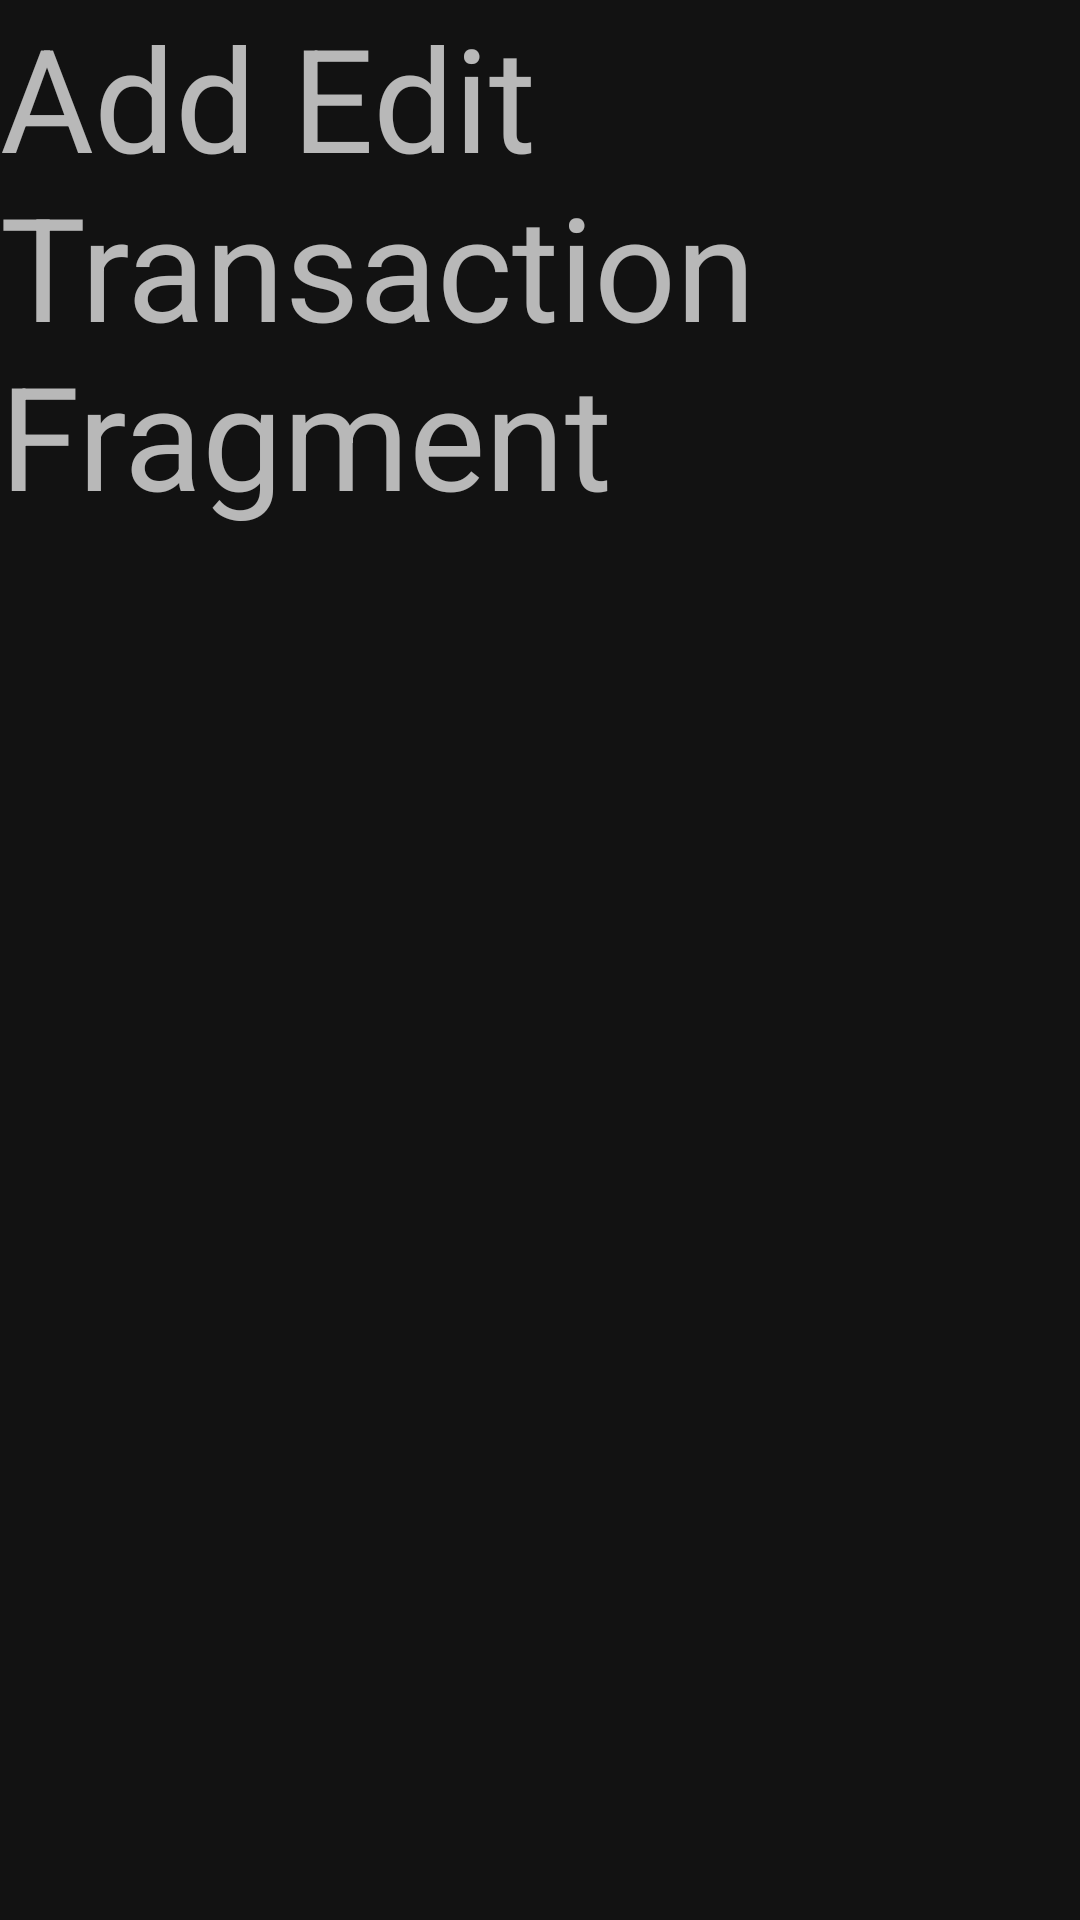

Write the Android layout XML for this screen, with the resource values it uses.
<!-- AndroidManifest.xml: application theme Theme.Fitsu -->
<!-- res/layout/add_edit_transaction_frag.xml -->
<?xml version="1.0" encoding="utf-8"?>
<layout xmlns:android="http://schemas.android.com/apk/res/android"
    xmlns:app="http://schemas.android.com/apk/res-auto">

    <data>

    </data>

    <androidx.constraintlayout.widget.ConstraintLayout
        android:layout_width="match_parent"
        android:layout_height="match_parent">

        <TextView
            android:layout_width="match_parent"
            android:layout_height="wrap_content"
            android:text="Add Edit Transaction Fragment"
            android:textAppearance="@style/TextAppearance.MaterialComponents.Headline3"
            app:layout_constraintTop_toTopOf="parent"
            app:layout_constraintStart_toStartOf="parent" />

    </androidx.constraintlayout.widget.ConstraintLayout>
</layout>
<!-- resources referenced by this layout -->
<resources>
  <style name="Theme.Fitsu" parent="Theme.MaterialComponents.NoActionBar">
          
          <item name="colorPrimary">@color/primaryColor</item>
          <item name="colorPrimaryDark">@color/primaryDarkColor</item>
          <item name="colorAccent">@color/accentColor</item>
          <item name="android:textColorPrimary">@color/primaryTextColor</item>
          <item name="materialButtonStyle">@style/Widget.Fitsu.Button</item>
          <item name="floatingActionButtonStyle">@style/Widget.Fitsu.Button.FloatingActionButton</item>
          
          <item name="android:windowLightStatusBar" tools:targetApi="m">false</item>
      </style>
  <color name="primaryColor">#ffffff</color>
  <color name="primaryDarkColor">#045d56</color>
  <color name="accentColor">#1eb980</color>
  <color name="primaryTextColor">#ffffff</color>
  <style name="Widget.Fitsu.Button" parent="Widget.MaterialComponents.Button">
          <item name="android:textColor">@color/primaryTextColor</item>
          <item name="backgroundTint">@color/primaryDarkColor</item>
      </style>
  <style name="Widget.Fitsu.Button.FloatingActionButton" parent="Widget.MaterialComponents.FloatingActionButton">
          <item name="tint">@color/white</item>
      </style>
  <color name="white">#FFFFFF</color>
</resources>
